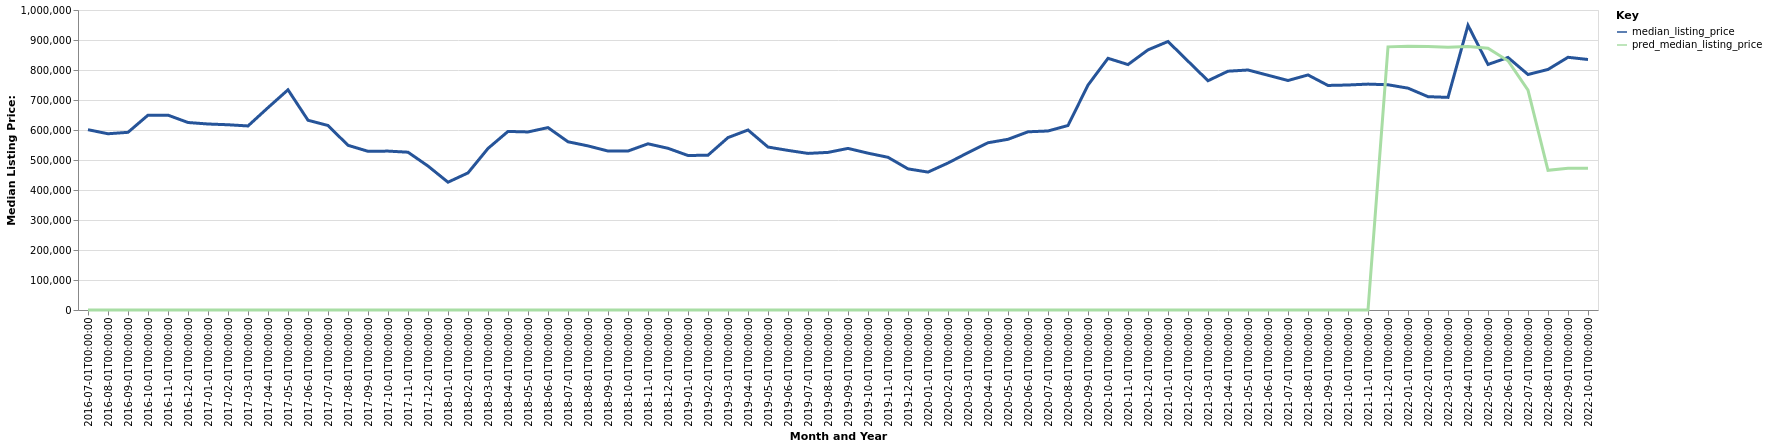

Values plotted in this chart, from the file beside it:
date, time_idx, median_listing_price, thirty_year_interest_rate_five, month, county_name, active_listing_count, pred_median_listing_price, month_year
2016-07-01, 0, 601000, 3.72, 7, Hood River, OR, 70.0, 0, Jul-2016
2016-08-01, 1, 587500, 3.73, 8, Hood River, OR, 67.0, 0, Aug-2016
2016-09-01, 2, 592250, 3.66, 9, Hood River, OR, 70.0, 0, Sep-2016
2016-10-01, 3, 649500, 3.64, 10, Hood River, OR, 57.0, 0, Oct-2016
2016-11-01, 4, 649500, 3.66, 11, Hood River, OR, 53.0, 0, Nov-2016
2016-12-01, 5, 625000, 3.48, 12, Hood River, OR, 52.0, 0, Dec-2016
2017-01-01, 6, 620000, 3.45, 1, Hood River, OR, 49.0, 0, Jan-2017
2017-02-01, 7, 617500, 3.5, 2, Hood River, OR, 44.0, 0, Feb-2017
2017-03-01, 8, 613500, 3.52, 3, Hood River, OR, 39.0, 0, Mar-2017
2017-04-01, 9, 674500, 4.03, 4, Hood River, OR, 39.0, 0, Apr-2017
2017-05-01, 10, 734000, 4.32, 5, Hood River, OR, 46.0, 0, May-2017
2017-06-01, 11, 632500, 4.2, 6, Hood River, OR, 46.0, 0, Jun-2017
2017-07-01, 12, 615000, 4.19, 7, Hood River, OR, 67.0, 0, Jul-2017
2017-08-01, 13, 549000, 4.3, 8, Hood River, OR, 85.0, 0, Aug-2017
2017-09-01, 14, 529000, 4.1, 9, Hood River, OR, 82.0, 0, Sep-2017
2017-10-01, 15, 529675, 4.05, 10, Hood River, OR, 84.0, 0, Oct-2017
2017-11-01, 16, 526000, 3.94, 11, Hood River, OR, 76.0, 0, Nov-2017
2017-12-01, 17, 479900, 4.03, 12, Hood River, OR, 66.0, 0, Dec-2017
2018-01-01, 18, 426000, 3.93, 1, Hood River, OR, 63.0, 0, Jan-2018
2018-02-01, 19, 457000, 3.83, 2, Hood River, OR, 63.0, 0, Feb-2018
2018-03-01, 20, 538500, 3.94, 3, Hood River, OR, 59.0, 0, Mar-2018
2018-04-01, 21, 595250, 3.95, 4, Hood River, OR, 60.0, 0, Apr-2018
2018-05-01, 22, 593500, 3.99, 5, Hood River, OR, 65.0, 0, May-2018
2018-06-01, 23, 608000, 4.15, 6, Hood River, OR, 68.0, 0, Jun-2018
2018-07-01, 24, 560750, 4.4, 7, Hood River, OR, 75.0, 0, Jul-2018
2018-08-01, 25, 547000, 4.46, 8, Hood River, OR, 81.0, 0, Aug-2018
2018-09-01, 26, 529900, 4.58, 9, Hood River, OR, 84.0, 0, Sep-2018
2018-10-01, 27, 529900, 4.66, 10, Hood River, OR, 84.0, 0, Oct-2018
2018-11-01, 28, 554000, 4.62, 11, Hood River, OR, 81.0, 0, Nov-2018
2018-12-01, 29, 539000, 4.54, 12, Hood River, OR, 67.0, 0, Dec-2018
2019-01-01, 30, 515000, 4.6, 1, Hood River, OR, 61.0, 0, Jan-2019
2019-02-01, 31, 516000, 4.72, 2, Hood River, OR, 58.0, 0, Feb-2019
2019-03-01, 32, 574714, 4.9, 3, Hood River, OR, 54.0, 0, Mar-2019
2019-04-01, 33, 599964, 4.94, 4, Hood River, OR, 54.0, 0, Apr-2019
2019-05-01, 34, 543225, 4.75, 5, Hood River, OR, 58.0, 0, May-2019
2019-06-01, 35, 532000, 4.51, 6, Hood River, OR, 79.0, 0, Jun-2019
2019-07-01, 36, 522000, 4.41, 7, Hood River, OR, 103.0, 0, Jul-2019
2019-08-01, 37, 525364, 4.41, 8, Hood River, OR, 106.0, 0, Aug-2019
2019-09-01, 38, 538659, 4.2, 9, Hood River, OR, 103.0, 0, Sep-2019
2019-10-01, 39, 522773, 4.14, 10, Hood River, OR, 98.0, 0, Oct-2019
2019-11-01, 40, 509000, 3.84, 11, Hood River, OR, 74.0, 0, Nov-2019
2019-12-01, 41, 470450, 3.81, 12, Hood River, OR, 64.0, 0, Dec-2019
2020-01-01, 42, 459675, 3.75, 1, Hood River, OR, 52.0, 0, Jan-2020
2020-02-01, 43, 490000, 3.73, 2, Hood River, OR, 53.0, 0, Feb-2020
2020-03-01, 44, 524500, 3.78, 3, Hood River, OR, 60.0, 0, Mar-2020
2020-04-01, 45, 557500, 3.75, 4, Hood River, OR, 66.0, 0, Apr-2020
2020-05-01, 46, 569000, 3.74, 5, Hood River, OR, 72.0, 0, May-2020
2020-06-01, 47, 594000, 3.72, 6, Hood River, OR, 71.0, 0, Jun-2020
2020-07-01, 48, 596748, 3.49, 7, Hood River, OR, 63.0, 0, Jul-2020
2020-08-01, 49, 615000, 3.65, 8, Hood River, OR, 50.0, 0, Aug-2020
2020-09-01, 50, 749750, 3.33, 9, Hood River, OR, 39.0, 0, Sep-2020
2020-10-01, 51, 839000, 3.28, 10, Hood River, OR, 40.0, 0, Oct-2020
2020-11-01, 52, 818125, 3.21, 11, Hood River, OR, 33.0, 0, Nov-2020
2020-12-01, 53, 867125, 3.07, 12, Hood River, OR, 24.0, 0, Dec-2020
2021-01-01, 54, 895000, 2.99, 1, Hood River, OR, 19.0, 0, Jan-2021
2021-02-01, 55, 829500, 2.93, 2, Hood River, OR, 18.0, 0, Feb-2021
2021-03-01, 56, 764250, 2.88, 3, Hood River, OR, 16.0, 0, Mar-2021
2021-04-01, 57, 796000, 2.84, 4, Hood River, OR, 17.0, 0, Apr-2021
2021-05-01, 58, 800000, 2.71, 5, Hood River, OR, 17.0, 0, May-2021
2021-06-01, 59, 782500, 2.79, 6, Hood River, OR, 27.0, 0, Jun-2021
... 16 more rows
